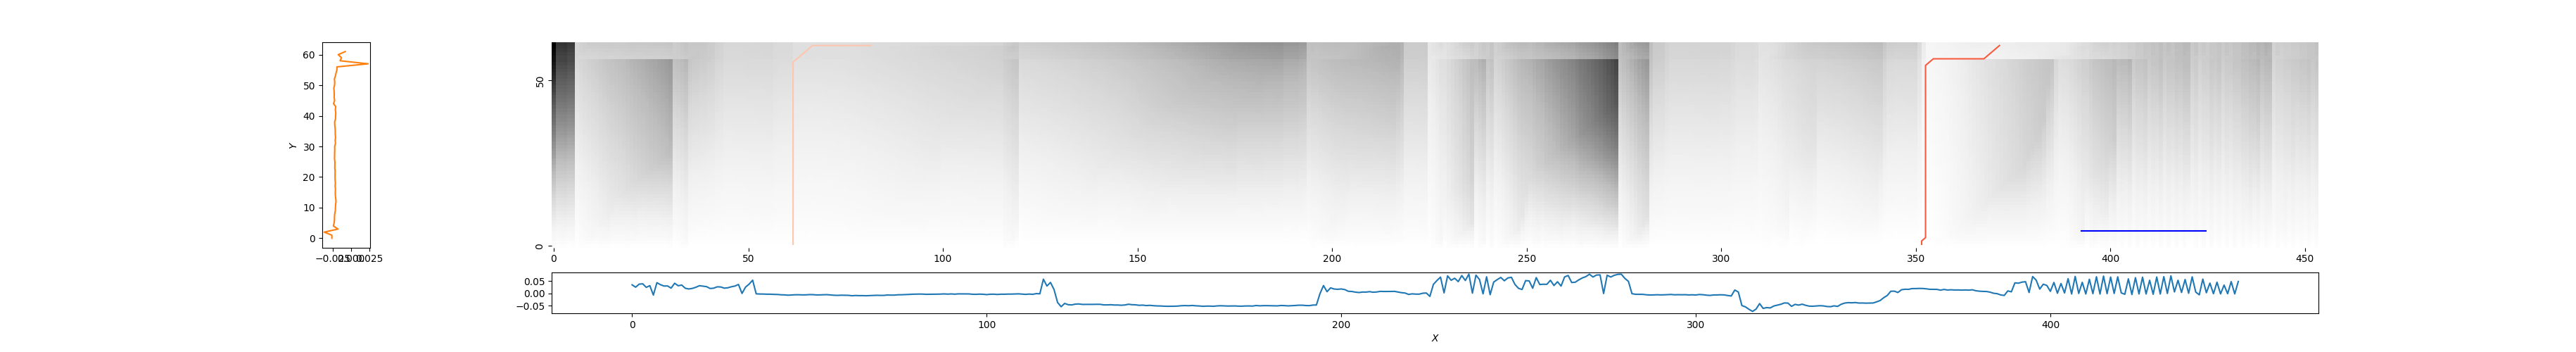

Values plotted in this chart, from the file beside it:
62, 82, 0.7853221330441589
352, 372, 0.4575
